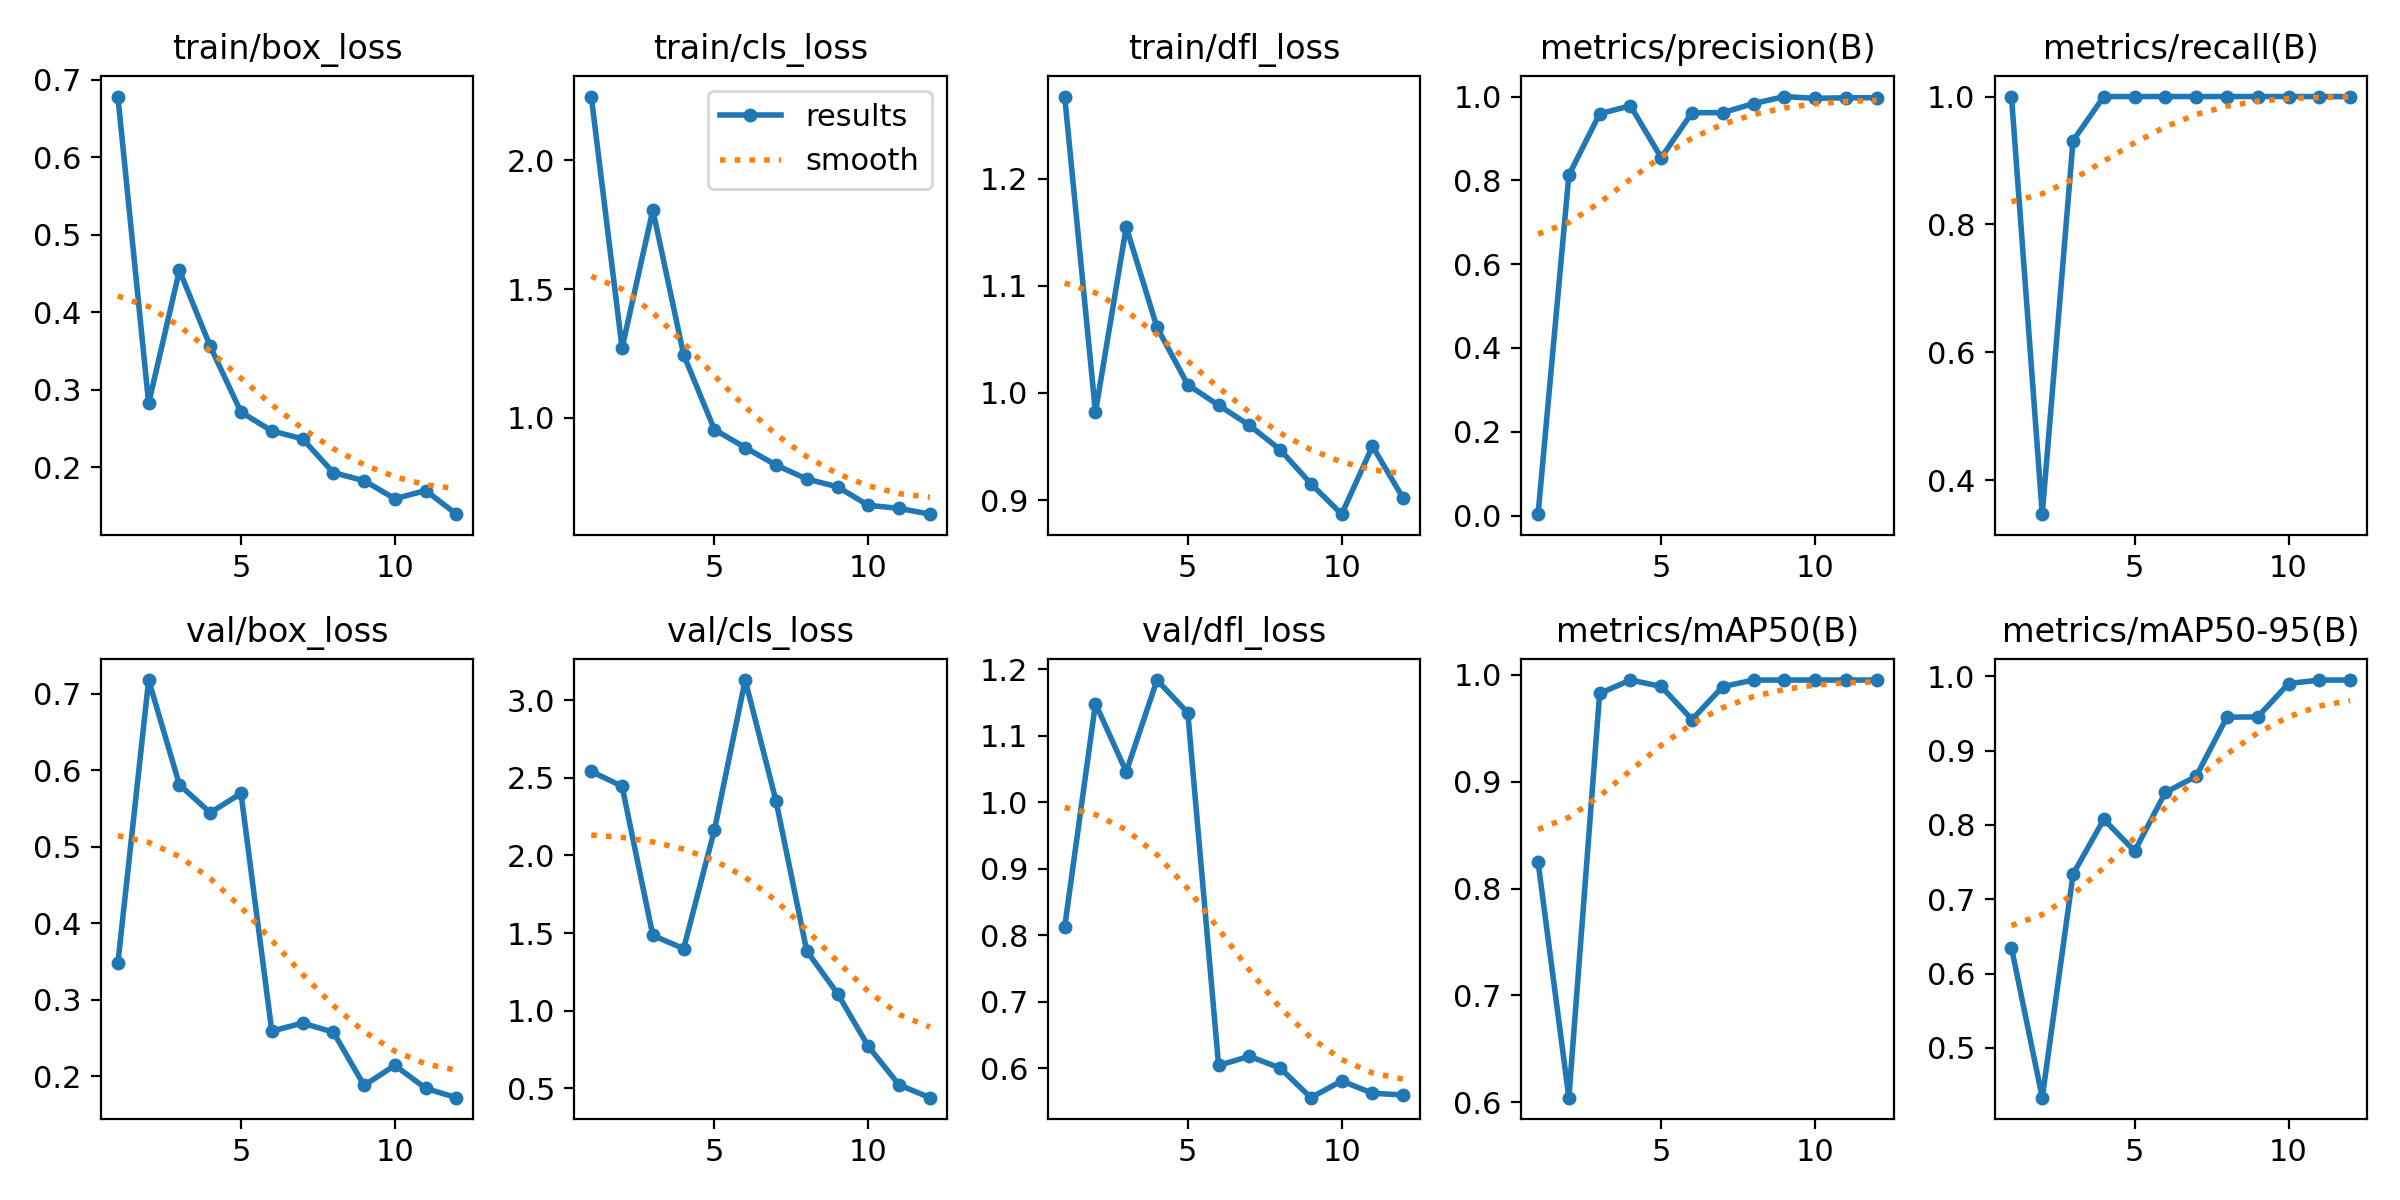

The table this chart was drawn from, first rows:
epoch, time, train/box_loss, train/cls_loss, train/dfl_loss, metrics/precision(B), metrics/recall(B), metrics/mAP50(B), metrics/mAP50-95(B), val/box_loss, val/cls_loss, val/dfl_loss, lr/pg0, lr/pg1, lr/pg2
1, 1.244, 0.6783, 2.248, 1.277, 0.00333, 1, 0.8248, 0.6348, 0.3476, 2.542, 0.8121, 0.00028, 0.00028, 0.00028
2, 2.217, 0.2825, 1.271, 0.9819, 0.8123, 0.347, 0.6044, 0.4331, 0.7178, 2.446, 1.148, 0.0005322, 0.0005322, 0.0005322
3, 28.85, 0.4543, 1.808, 1.155, 0.9588, 0.931, 0.9825, 0.7338, 0.5808, 1.485, 1.046, 0.0007348, 0.0007348, 0.0007348
4, 30.03, 0.3562, 1.246, 1.061, 0.9781, 1, 0.995, 0.8076, 0.5444, 1.4, 1.184, 0.0008879, 0.0008879, 0.0008879
5, 31.13, 0.2714, 0.9553, 1.008, 0.8541, 1, 0.9891, 0.7648, 0.5696, 2.163, 1.135, 0.0009916, 0.0009916, 0.0009916
6, 32.19, 0.2471, 0.8852, 0.9885, 0.9615, 1, 0.9581, 0.8438, 0.2588, 3.13, 0.6041, 0.001046, 0.001046, 0.001046
7, 33.23, 0.2369, 0.8173, 0.9698, 0.9615, 1, 0.9889, 0.8655, 0.2693, 2.353, 0.6179, 0.00101, 0.00101, 0.00101
8, 34.27, 0.1933, 0.7633, 0.947, 0.9832, 1, 0.995, 0.9451, 0.2575, 1.385, 0.6002, 0.000845, 0.000845, 0.000845
9, 35.3, 0.1829, 0.7327, 0.9152, 1, 1, 0.995, 0.9454, 0.1878, 1.111, 0.5556, 0.00068, 0.00068, 0.00068
10, 36.28, 0.1596, 0.661, 0.8868, 0.9958, 1, 0.995, 0.9902, 0.2141, 0.7702, 0.5809, 0.000515, 0.000515, 0.000515
11, 37.26, 0.1702, 0.6492, 0.9503, 0.997, 1, 0.995, 0.995, 0.184, 0.5223, 0.5623, 0.00035, 0.00035, 0.00035
12, 38.23, 0.1397, 0.6266, 0.9016, 0.9973, 1, 0.995, 0.995, 0.1718, 0.44, 0.5598, 0.000185, 0.000185, 0.000185
